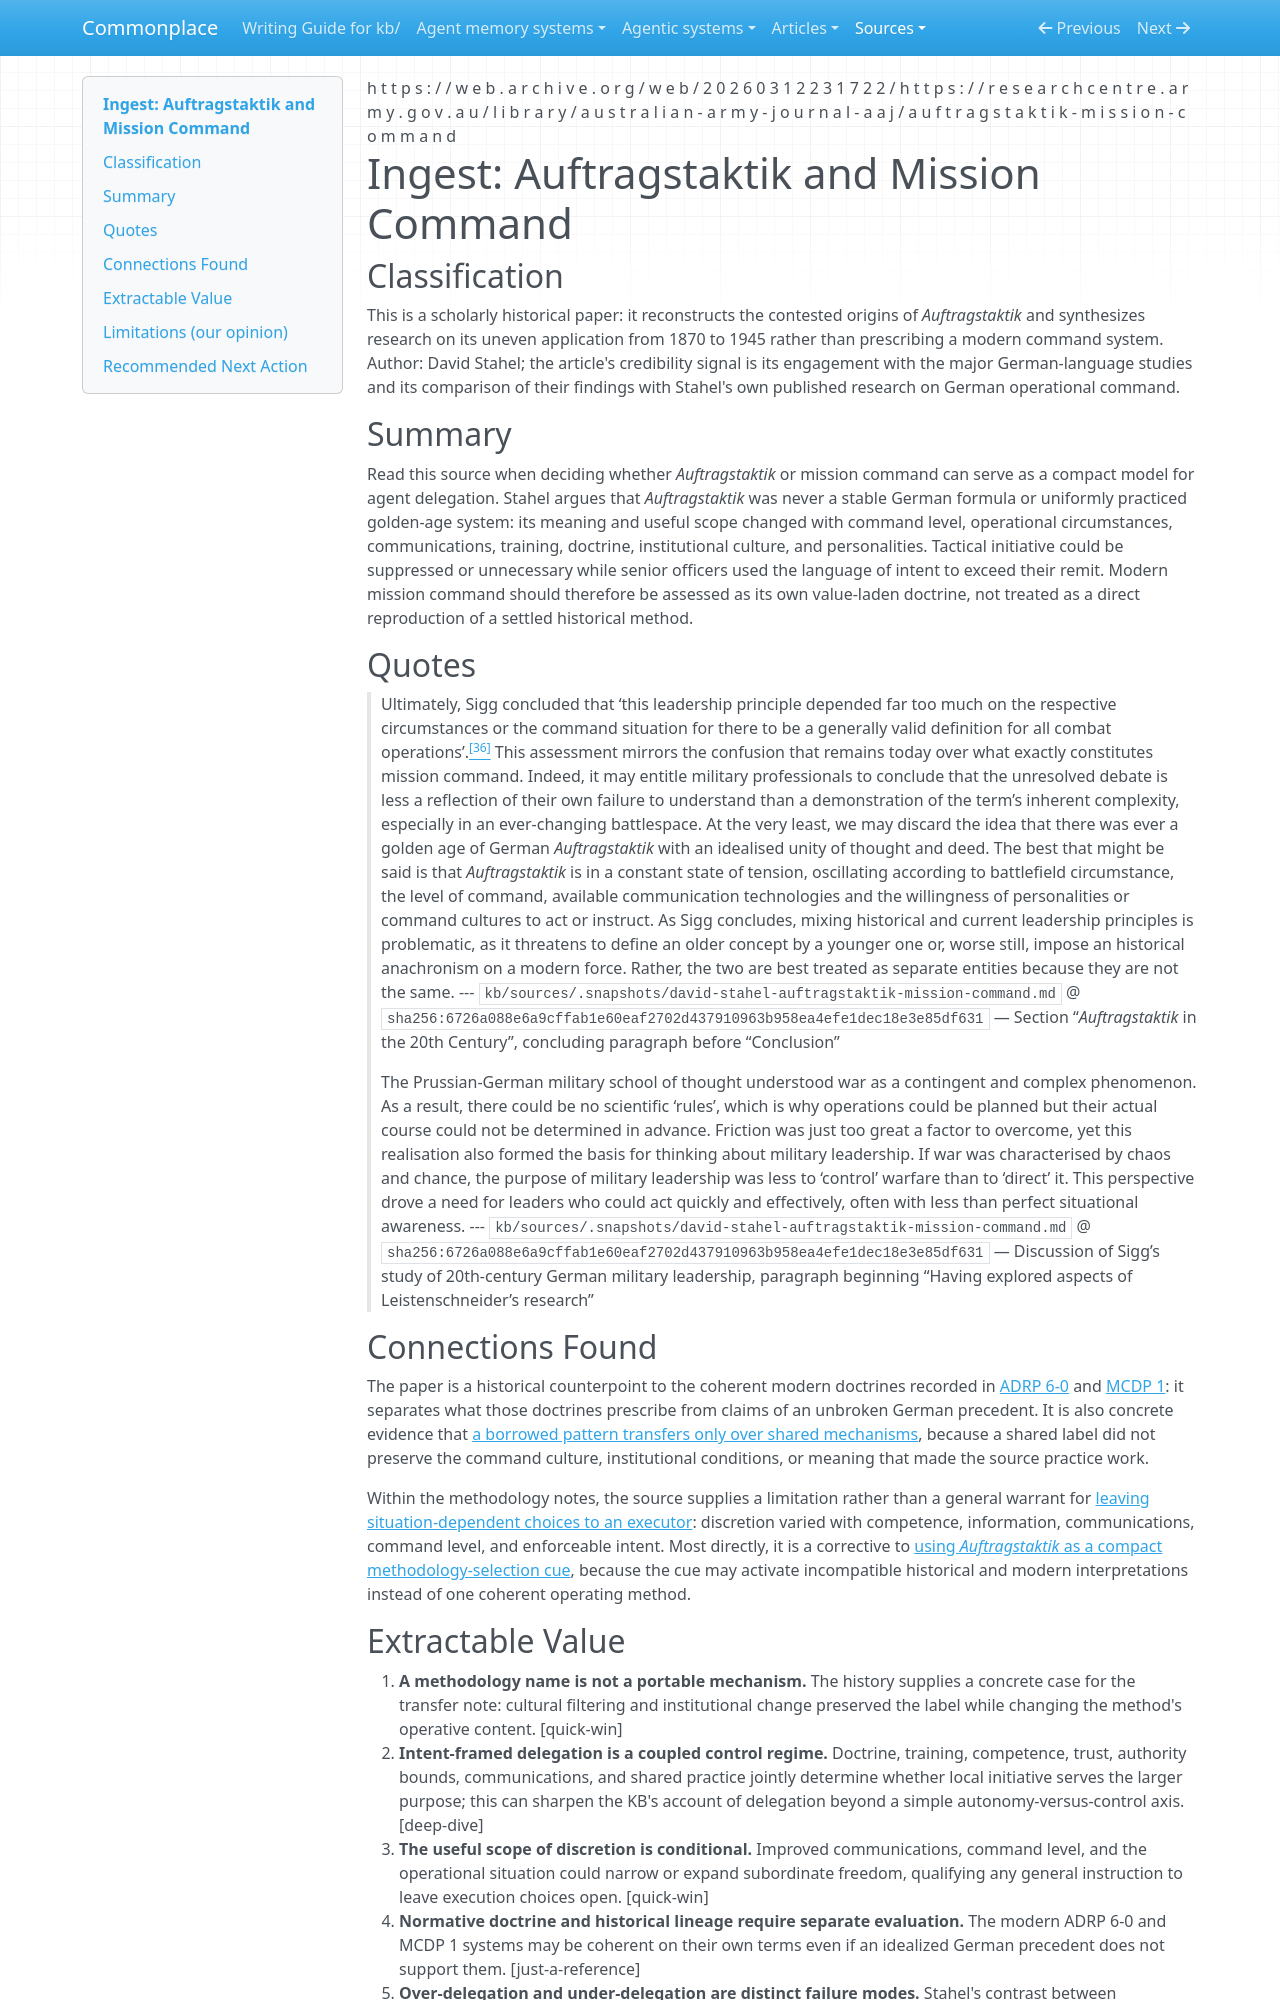

repository: zby/commonplace · page: sources/david-stahel-auftragstaktik-mission-command.ingest/index.html · generator: mkdocs

---
description: Stahel's historical reassessment makes Auftragstaktik a counterexample to treating a borrowed methodology label as stable, portable operating guidance.
source: https://web.archive.org/web/20260312231722/https://researchcentre.army.gov.au/library/australian-army-journal-aaj/auftragstaktik-mission-command
captured: "2026-08-28"
capture: trafilatura
capture_scope: full-source
genre: scientific-paper
snapshot_sha256: 6726a088e6a9cffab1e60eaf2702d437910963b958ea4efe1dec18e3e85df631
ingested: "2026-08-28"
type: types/ingest-report.md
domains: [methodology-transfer, delegation, organisational-culture]
---

# Ingest: Auftragstaktik and Mission Command

## Classification

This is a scholarly historical paper: it reconstructs the contested origins of *Auftragstaktik* and synthesizes research on its uneven application from 1870 to 1945 rather than prescribing a modern command system. Author: David Stahel; the article's credibility signal is its engagement with the major German-language studies and its comparison of their findings with Stahel's own published research on German operational command.

## Summary

Read this source when deciding whether *Auftragstaktik* or mission command can serve as a compact model for agent delegation. Stahel argues that *Auftragstaktik* was never a stable German formula or uniformly practiced golden-age system: its meaning and useful scope changed with command level, operational circumstances, communications, training, doctrine, institutional culture, and personalities. Tactical initiative could be suppressed or unnecessary while senior officers used the language of intent to exceed their remit. Modern mission command should therefore be assessed as its own value-laden doctrine, not treated as a direct reproduction of a settled historical method.

## Quotes

> Ultimately, Sigg concluded that ‘this leadership principle depended far too much on the respective circumstances or the command situation for there to be a generally valid definition for all combat operations’.[<sup>\[36\]</sup>](https://web.archive.org#_edn36) This assessment mirrors the confusion that remains today over what exactly constitutes mission command. Indeed, it may entitle military professionals to conclude that the unresolved debate is less a reflection of their own failure to understand than a demonstration of the term’s inherent complexity, especially in an ever-changing battlespace. At the very least, we may discard the idea that there was ever a golden age of German *Auftragstaktik* with an idealised unity of thought and deed. The best that might be said is that *Auftragstaktik* is in a constant state of tension, oscillating according to battlefield circumstance, the level of command, available communication technologies and the willingness of personalities or command cultures to act or instruct. As Sigg concludes, mixing historical and current leadership principles is problematic, as it threatens to define an older concept by a younger one or, worse still, impose an historical anachronism on a modern force. Rather, the two are best treated as separate entities because they are not the same.
> --- `kb/sources/.snapshots/david-stahel-auftragstaktik-mission-command.md` @ `sha256:6726a088e6a9cffab1e60eaf2702d437910963b958ea4efe1dec18e3e85df631` — Section “*Auftragstaktik* in the 20th Century”, concluding paragraph before “Conclusion”

> The Prussian-German military school of thought understood war as a contingent and complex phenomenon. As a result, there could be no scientific ‘rules’, which is why operations could be planned but their actual course could not be determined in advance. Friction was just too great a factor to overcome, yet this realisation also formed the basis for thinking about military leadership. If war was characterised by chaos and chance, the purpose of military leadership was less to ‘control’ warfare than to ‘direct’ it. This perspective drove a need for leaders who could act quickly and effectively, often with less than perfect situational awareness.
> --- `kb/sources/.snapshots/david-stahel-auftragstaktik-mission-command.md` @ `sha256:6726a088e6a9cffab1e60eaf2702d437910963b958ea4efe1dec18e3e85df631` — Discussion of Sigg’s study of 20th-century German military leadership, paragraph beginning “Having explored aspects of Leistenschneider’s research”

## Connections Found

The paper is a historical counterpoint to the coherent modern doctrines recorded in [ADRP 6-0](us-army-adrp-6-0-mission-command-2012.ingest.md) and [MCDP 1](marine-corps-mcdp-1-warfighting-1997.ingest.md): it separates what those doctrines prescribe from claims of an unbroken German precedent. It is also concrete evidence that [a borrowed pattern transfers only over shared mechanisms](../theory/borrowed-patterns-transfer-only-over-shared-mechanism.md), because a shared label did not preserve the command culture, institutional conditions, or meaning that made the source practice work.

Within the methodology notes, the source supplies a limitation rather than a general warrant for [leaving situation-dependent choices to an executor](../theory/fix-what-the-executor-cant-determine-not-what-it-will.md): discretion varied with competence, information, communications, command level, and enforceable intent. Most directly, it is a corrective to [using *Auftragstaktik* as a compact methodology-selection cue](../theory/capable-agents-need-methodology-selection.md), because the cue may activate incompatible historical and modern interpretations instead of one coherent operating method.
